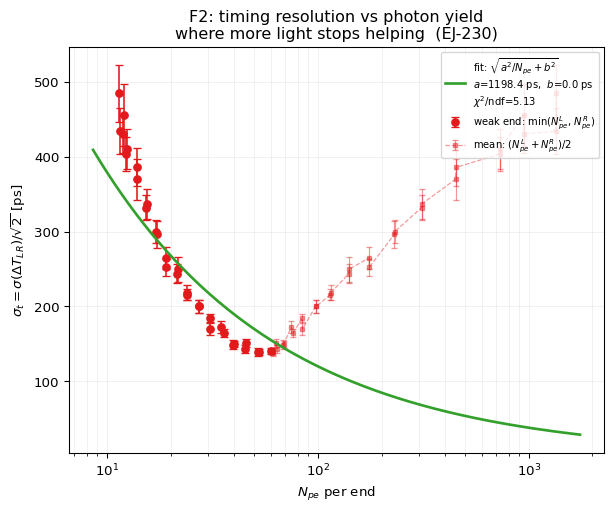

The table this chart was drawn from, first rows:
x_mm, npe_L, npe_R, npe_weak, npe_mean, sigma_t_ps, sigma_t_err_ps, n_events, n_triggered, trigger_efficiency
-690, 2675, 11.44, 11.44, 1343, 484.6, 37.72, 2000, 1564, 0.782
-670, 1883, 11.92, 11.92, 947.2, 430.2, 24.78, 2000, 1618, 0.809
-650, 1438, 12.36, 12.36, 725, 403.3, 22.78, 2000, 1662, 0.831
-600, 887.7, 13.86, 13.86, 450.8, 385.6, 25.42, 2000, 1818, 0.909
-550, 606.5, 15.41, 15.41, 310.9, 336.9, 20.44, 2000, 1883, 0.9415
-500, 445.2, 17.14, 17.14, 231.2, 299.8, 15.18, 2000, 1940, 0.97
-450, 331.2, 19.08, 19.08, 175.1, 252.4, 11.2, 2000, 1976, 0.988
-400, 259, 21.65, 21.65, 140.3, 249.5, 16.87, 2000, 1988, 0.994
-350, 205.1, 23.92, 23.92, 114.5, 215.8, 7.603, 2000, 1994, 0.997
-300, 168.4, 27.37, 27.37, 97.9, 199.9, 8.339, 2000, 1999, 0.9995
-250, 137.7, 30.64, 30.64, 84.19, 184.6, 5.538, 2000, 2000, 1.0
-200, 114.5, 34.8, 34.8, 74.66, 172.4, 7.494, 2000, 2000, 1.0
-150, 97.63, 40.17, 40.17, 68.9, 149.8, 3.545, 2000, 2000, 1.0
-100, 82.16, 45.19, 45.19, 63.67, 143, 5.283, 2000, 2000, 1.0
-50, 69.96, 52.06, 52.06, 61.01, 139.3, 5.009, 2000, 2000, 1.0
0, 60.1, 59.94, 59.94, 60.02, 140.2, 3.813, 2000, 2000, 1.0
50, 52.39, 70.53, 52.39, 61.46, 139.2, 4.37, 2000, 2000, 1.0
100, 45.37, 81.58, 45.37, 63.47, 151.1, 5.152, 2000, 2000, 1.0
150, 39.5, 96.52, 39.5, 68.01, 148.9, 6.195, 2000, 2000, 1.0
200, 35.66, 117, 35.66, 76.35, 164.7, 5.689, 2000, 2000, 1.0
250, 30.79, 138, 30.79, 84.42, 169.7, 7.984, 2000, 2000, 1.0
300, 27.2, 167.9, 27.2, 97.54, 200.2, 8.647, 2000, 1999, 0.9995
350, 24, 206.1, 24, 115, 218.2, 9.847, 2000, 1996, 0.998
400, 21.35, 258.7, 21.35, 140, 243.9, 12.89, 2000, 1989, 0.9945
450, 19.13, 330.6, 19.13, 174.9, 264.9, 14.76, 2000, 1961, 0.9805
500, 17.22, 443.5, 17.22, 230.4, 296.4, 17.81, 2000, 1937, 0.9685
550, 15.25, 604.6, 15.25, 309.9, 332, 17.29, 2000, 1884, 0.942
600, 13.88, 884, 13.88, 448.9, 369.8, 27.12, 2000, 1774, 0.887
650, 12.48, 1449, 12.48, 730.7, 410.4, 26.76, 2000, 1661, 0.8305
670, 11.98, 1878, 11.98, 945, 455.5, 40.95, 2000, 1623, 0.8115
690, 11.58, 2667, 11.58, 1339, 434, 30.69, 2000, 1569, 0.7845
